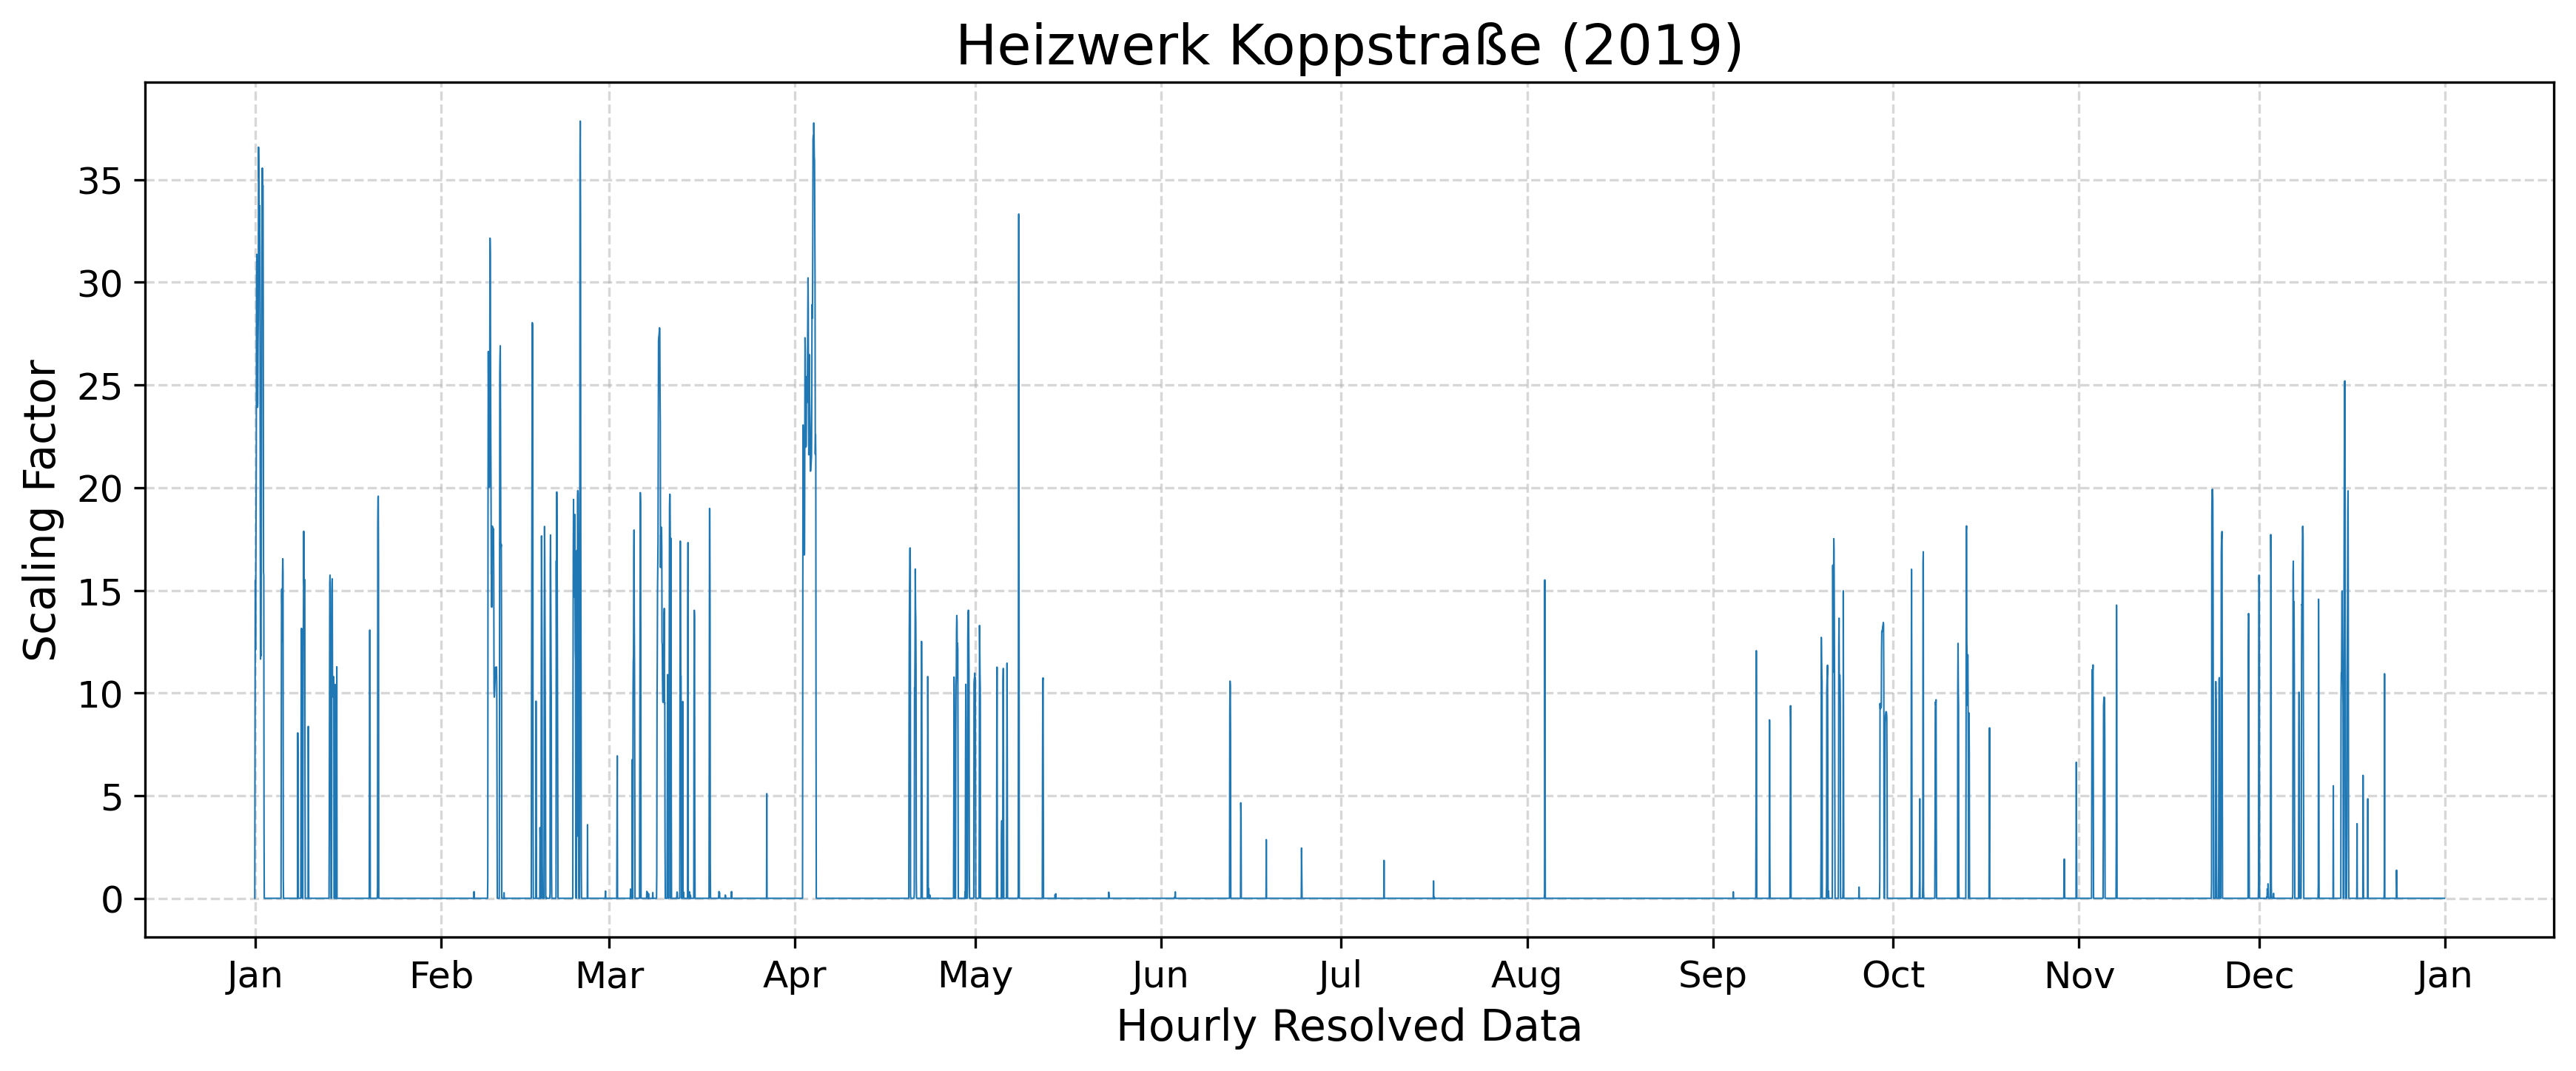

The file beside this chart, header and first rows:
year, component, timestamp, scaling_factor
2019, CO2/CO/NOx, 2019-01-01 00:00:00+01:00, 0.0
2019, CO2/CO/NOx, 2019-01-01 01:00:00+01:00, 7.435
2019, CO2/CO/NOx, 2019-01-01 02:00:00+01:00, 15.48
2019, CO2/CO/NOx, 2019-01-01 03:00:00+01:00, 12.1
2019, CO2/CO/NOx, 2019-01-01 04:00:00+01:00, 15.39
2019, CO2/CO/NOx, 2019-01-01 05:00:00+01:00, 18.56
2019, CO2/CO/NOx, 2019-01-01 06:00:00+01:00, 21.6
2019, CO2/CO/NOx, 2019-01-01 07:00:00+01:00, 30.29
2019, CO2/CO/NOx, 2019-01-01 08:00:00+01:00, 31.36
2019, CO2/CO/NOx, 2019-01-01 09:00:00+01:00, 30.61
2019, CO2/CO/NOx, 2019-01-01 10:00:00+01:00, 28.59
2019, CO2/CO/NOx, 2019-01-01 11:00:00+01:00, 23.91
2019, CO2/CO/NOx, 2019-01-01 12:00:00+01:00, 24.12
2019, CO2/CO/NOx, 2019-01-01 13:00:00+01:00, 27.08
2019, CO2/CO/NOx, 2019-01-01 14:00:00+01:00, 28.27
2019, CO2/CO/NOx, 2019-01-01 15:00:00+01:00, 36.59
2019, CO2/CO/NOx, 2019-01-01 16:00:00+01:00, 35.18
2019, CO2/CO/NOx, 2019-01-01 17:00:00+01:00, 35.01
2019, CO2/CO/NOx, 2019-01-01 18:00:00+01:00, 32.65
2019, CO2/CO/NOx, 2019-01-01 19:00:00+01:00, 33.74
2019, CO2/CO/NOx, 2019-01-01 20:00:00+01:00, 31.52
2019, CO2/CO/NOx, 2019-01-01 21:00:00+01:00, 27.5
2019, CO2/CO/NOx, 2019-01-01 22:00:00+01:00, 17.61
2019, CO2/CO/NOx, 2019-01-01 23:00:00+01:00, 11.65
2019, CO2/CO/NOx, 2019-01-02 00:00:00+01:00, 12.05
2019, CO2/CO/NOx, 2019-01-02 01:00:00+01:00, 11.81
2019, CO2/CO/NOx, 2019-01-02 02:00:00+01:00, 16.87
2019, CO2/CO/NOx, 2019-01-02 03:00:00+01:00, 22.36
2019, CO2/CO/NOx, 2019-01-02 04:00:00+01:00, 31.48
2019, CO2/CO/NOx, 2019-01-02 05:00:00+01:00, 34.96
2019, CO2/CO/NOx, 2019-01-02 06:00:00+01:00, 35.57
2019, CO2/CO/NOx, 2019-01-02 07:00:00+01:00, 35.13
2019, CO2/CO/NOx, 2019-01-02 08:00:00+01:00, 34.68
2019, CO2/CO/NOx, 2019-01-02 09:00:00+01:00, 34.71
2019, CO2/CO/NOx, 2019-01-02 10:00:00+01:00, 27.88
2019, CO2/CO/NOx, 2019-01-02 11:00:00+01:00, 15.89
2019, CO2/CO/NOx, 2019-01-02 12:00:00+01:00, 15.72
2019, CO2/CO/NOx, 2019-01-02 13:00:00+01:00, 3.342
2019, CO2/CO/NOx, 2019-01-02 14:00:00+01:00, 0.0
2019, CO2/CO/NOx, 2019-01-02 15:00:00+01:00, 0.0
2019, CO2/CO/NOx, 2019-01-02 16:00:00+01:00, 0.0
2019, CO2/CO/NOx, 2019-01-02 17:00:00+01:00, 0.0
2019, CO2/CO/NOx, 2019-01-02 18:00:00+01:00, 0.0
2019, CO2/CO/NOx, 2019-01-02 19:00:00+01:00, 0.0
2019, CO2/CO/NOx, 2019-01-02 20:00:00+01:00, 0.0
2019, CO2/CO/NOx, 2019-01-02 21:00:00+01:00, 0.0
2019, CO2/CO/NOx, 2019-01-02 22:00:00+01:00, 0.0
2019, CO2/CO/NOx, 2019-01-02 23:00:00+01:00, 0.0
2019, CO2/CO/NOx, 2019-01-03 00:00:00+01:00, 0.0
2019, CO2/CO/NOx, 2019-01-03 01:00:00+01:00, 0.0
2019, CO2/CO/NOx, 2019-01-03 02:00:00+01:00, 0.0
2019, CO2/CO/NOx, 2019-01-03 03:00:00+01:00, 0.0
2019, CO2/CO/NOx, 2019-01-03 04:00:00+01:00, 0.0
2019, CO2/CO/NOx, 2019-01-03 05:00:00+01:00, 0.0
2019, CO2/CO/NOx, 2019-01-03 06:00:00+01:00, 0.0
2019, CO2/CO/NOx, 2019-01-03 07:00:00+01:00, 0.0
2019, CO2/CO/NOx, 2019-01-03 08:00:00+01:00, 0.0
2019, CO2/CO/NOx, 2019-01-03 09:00:00+01:00, 0.0
2019, CO2/CO/NOx, 2019-01-03 10:00:00+01:00, 0.0
2019, CO2/CO/NOx, 2019-01-03 11:00:00+01:00, 0.0
... 8,699 more rows
